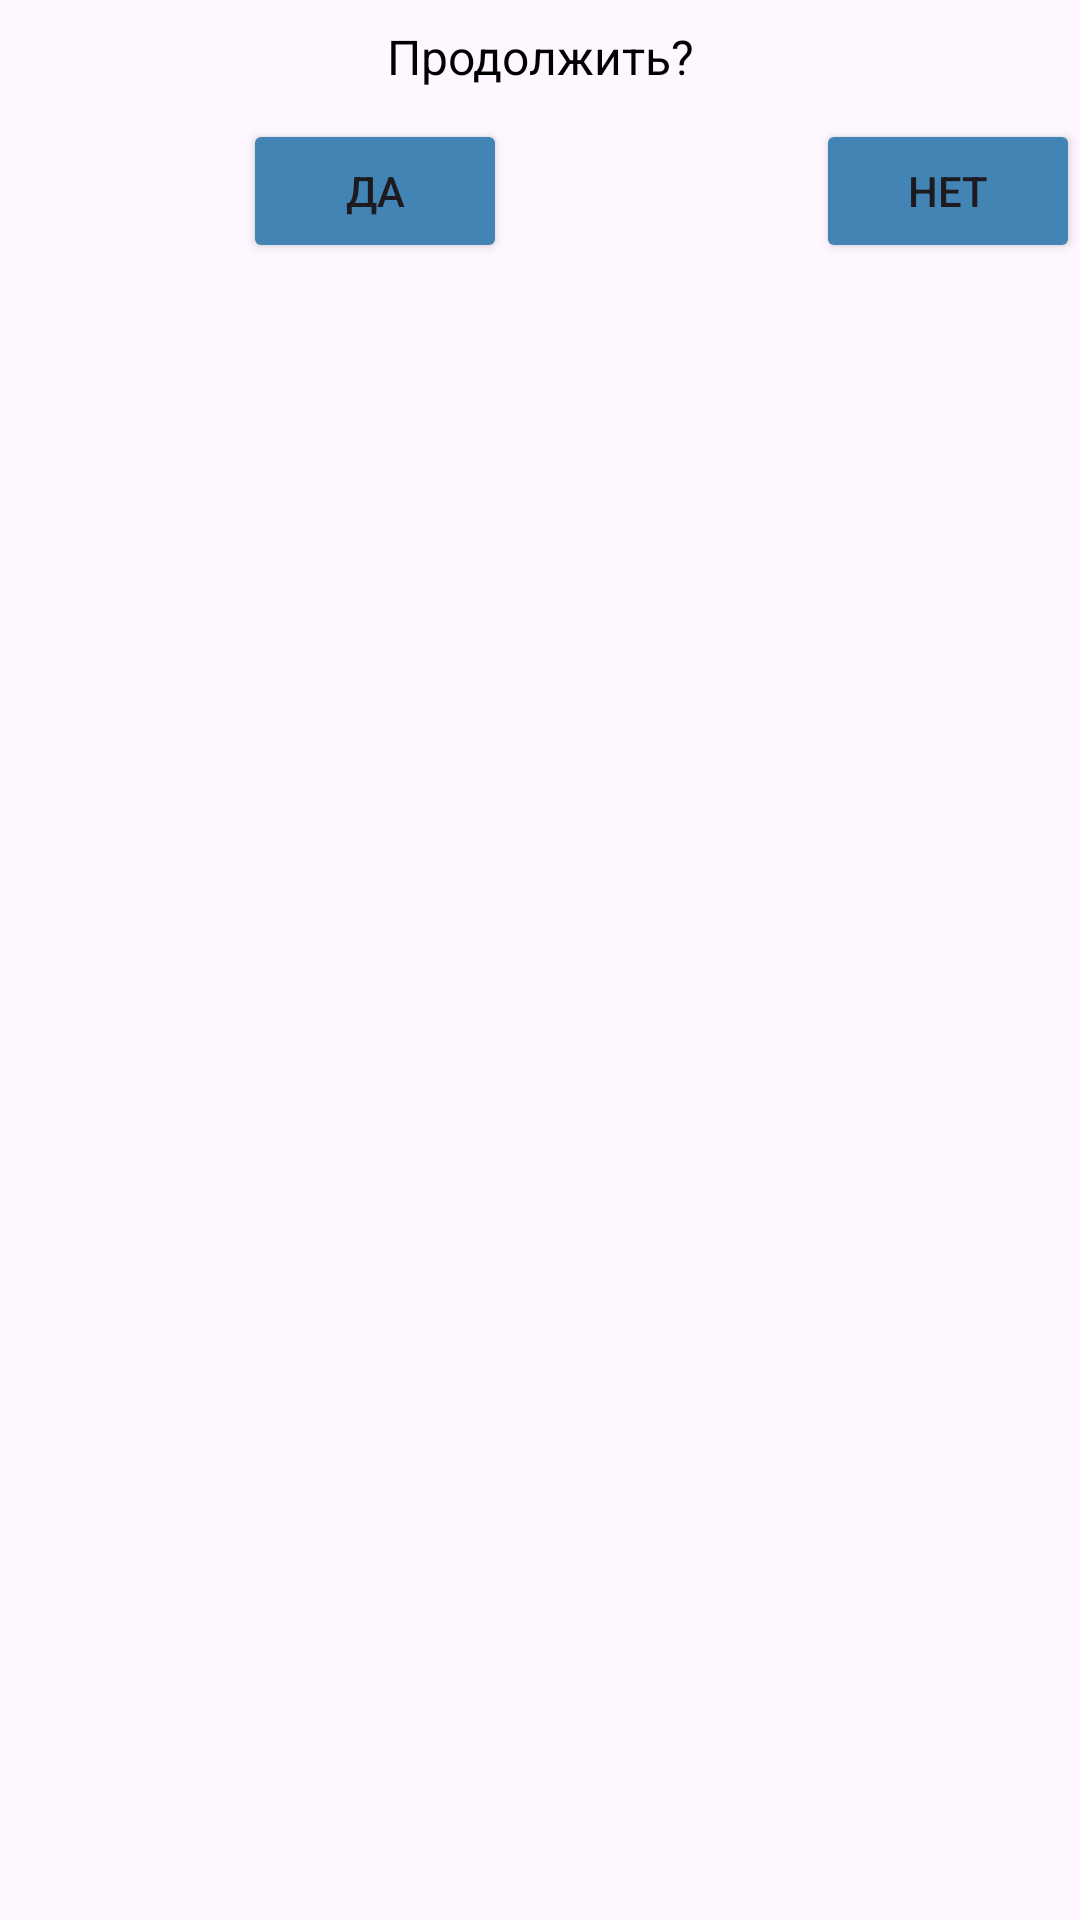

This screen was rendered from an Android layout file. Write that file and the resources it references.
<!-- AndroidManifest.xml: application theme Base.Theme.TestProject -->
<!-- res/layout/continue_layout.xml -->
<?xml version="1.0" encoding="utf-8"?>
<androidx.constraintlayout.widget.ConstraintLayout
    xmlns:android="http://schemas.android.com/apk/res/android"
    xmlns:app="http://schemas.android.com/apk/res-auto"
    xmlns:tools="http://schemas.android.com/tools"
    android:layout_width="wrap_content"
    android:layout_height="wrap_content"
    android:background="@drawable/popup_background"
    android:gravity="center">

    <TextView
        android:id="@+id/popup_message"
        android:layout_width="wrap_content"
        android:layout_height="wrap_content"
        android:layout_marginTop="8dp"
        android:text="Продолжить?"
        android:textColor="@color/black"
        android:textSize="16sp"
        app:layout_constraintEnd_toEndOf="parent"
        app:layout_constraintStart_toStartOf="parent"
        app:layout_constraintTop_toTopOf="parent" />

    <Button
        android:id="@+id/yes"
        android:layout_width="wrap_content"
        android:layout_height="wrap_content"
        android:layout_marginTop="10dp"
        android:layout_marginEnd="22dp"
        android:backgroundTint="@color/lightblue"
        android:text="Да"
        app:cornerRadius="10dp"
        app:layout_constraintEnd_toStartOf="@+id/no"
        app:layout_constraintStart_toStartOf="parent"
        app:layout_constraintTop_toBottomOf="@+id/popup_message" />

    <Button
        android:id="@+id/no"
        android:layout_width="wrap_content"
        android:layout_height="wrap_content"
        android:layout_marginTop="10dp"
        android:backgroundTint="@color/lightblue"
        android:text="Нет"
        app:cornerRadius="10dp"
        app:layout_constraintEnd_toEndOf="parent"
        app:layout_constraintTop_toBottomOf="@+id/popup_message" />

</androidx.constraintlayout.widget.ConstraintLayout>
<!-- resources referenced by this layout -->
<resources>
  <color name="black">#FF000000</color>
  <color name="lightblue">#FF4285B4</color>
  <style name="Base.Theme.TestProject" parent="Theme.Material3.Light.NoActionBar">
          <item name="android:statusBarColor">@color/lightblue</item>
  
  
  
  
  
      </style>
</resources>
